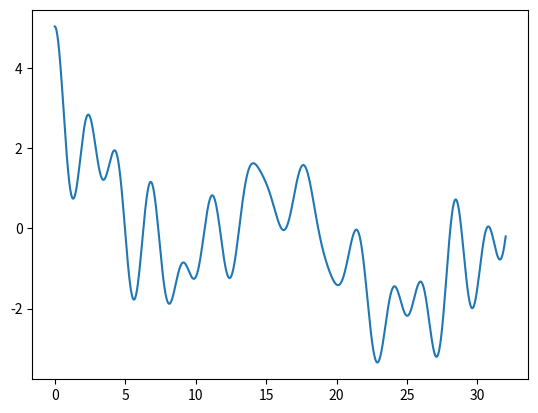

Write Python code to recreate this figure.
import matplotlib.pyplot as plt
import numpy as np 

A = np.random.uniform(0, 1, size=8)
ω = np.random.uniform(-np.pi, np.pi, size=8)

t = np.linspace(0, 32, 1024)

f = A[np.newaxis] * np.cos(ω[np.newaxis]*t[:,np.newaxis])
print(A[np.newaxis].shape)
print(ω[np.newaxis].shape)
print(t[:,np.newaxis].shape)
print(f.shape)

f = np.sum(f, axis=1)
print(f.shape)

plt.plot(t, f)
plt.show()
